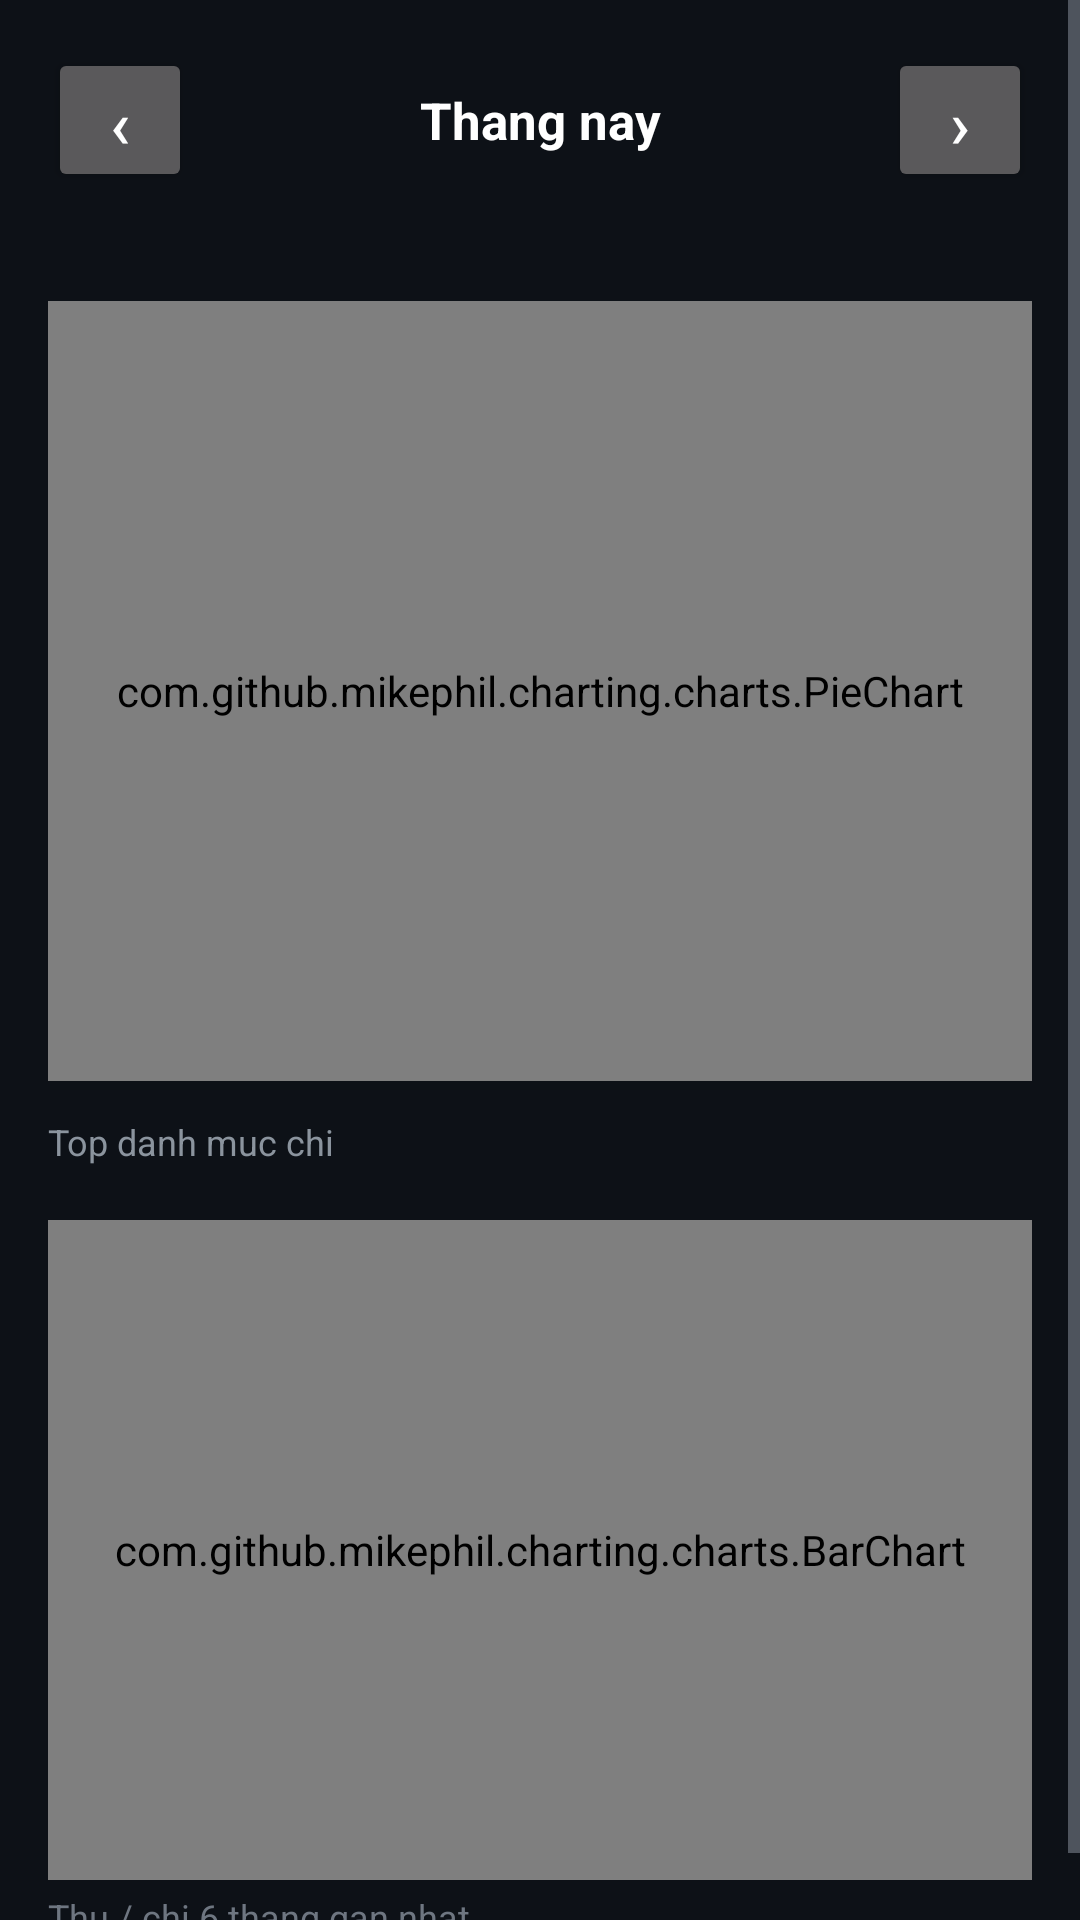

Here is an Android app screen rendered from its layout file. Give the layout XML and the strings, colors and styles it references.
<!-- AndroidManifest.xml: application theme Theme.ThuChi -->
<!-- res/layout/activity_stats.xml -->
<?xml version="1.0" encoding="utf-8"?>
<ScrollView xmlns:android="http://schemas.android.com/apk/res/android"
    android:layout_width="match_parent"
    android:layout_height="match_parent"
    android:background="#0D1117"
    android:fillViewport="true">

    <LinearLayout
        android:layout_width="match_parent"
        android:layout_height="wrap_content"
        android:orientation="vertical"
        android:padding="16dp">

        <LinearLayout
            android:layout_width="match_parent"
            android:layout_height="wrap_content"
            android:gravity="center_vertical"
            android:orientation="horizontal">

            <Button
                android:id="@+id/btnPrev"
                android:layout_width="48dp"
                android:layout_height="48dp"
                android:text="‹"
                android:textSize="22sp" />

            <TextView
                android:id="@+id/tvRange"
                android:layout_width="0dp"
                android:layout_height="wrap_content"
                android:layout_weight="1"
                android:gravity="center"
                android:text="Thang nay"
                android:textColor="#FFFFFF"
                android:textSize="17sp"
                android:textStyle="bold" />

            <Button
                android:id="@+id/btnNext"
                android:layout_width="48dp"
                android:layout_height="48dp"
                android:text="›"
                android:textSize="22sp" />
        </LinearLayout>

        <TextView
            android:id="@+id/tvSum"
            android:layout_width="wrap_content"
            android:layout_height="wrap_content"
            android:layout_marginTop="6dp"
            android:text=""
            android:textColor="#FFFFFF"
            android:textSize="15sp"
            android:textStyle="bold" />

        <com.github.mikephil.charting.charts.PieChart
            android:id="@+id/chartPie"
            android:layout_width="match_parent"
            android:layout_height="260dp"
            android:layout_marginTop="10dp" />

        <TextView
            android:layout_width="wrap_content"
            android:layout_height="wrap_content"
            android:layout_marginTop="12dp"
            android:text="Top danh muc chi"
            android:textColor="#8B949E"
            android:textSize="12sp" />

        <LinearLayout
            android:id="@+id/listTop"
            android:layout_width="match_parent"
            android:layout_height="wrap_content"
            android:layout_marginTop="4dp"
            android:orientation="vertical" />

        <com.github.mikephil.charting.charts.BarChart
            android:id="@+id/chartBar"
            android:layout_width="match_parent"
            android:layout_height="220dp"
            android:layout_marginTop="14dp" />

        <TextView
            android:layout_width="wrap_content"
            android:layout_height="wrap_content"
            android:layout_marginTop="4dp"
            android:text="Thu / chi 6 thang gan nhat"
            android:textColor="#6E7681"
            android:textSize="12sp" />
    </LinearLayout>
</ScrollView>
<!-- resources referenced by this layout -->
<resources>
  <style name="Theme.ThuChi" parent="Theme.AppCompat.NoActionBar">
          <item name="colorPrimary">#1F6FEB</item>
          <item name="colorPrimaryDark">#0D419D</item>
          <item name="colorAccent">#1F6FEB</item>
          <item name="android:windowBackground">#0D1117</item>
          <item name="android:textColorPrimary">#FFFFFF</item>
          <item name="android:textColorSecondary">#8B949E</item>
          <item name="alertDialogTheme">@style/Theme.ThuChi.Dialog</item>
      </style>
  <style name="Theme.ThuChi.Dialog" parent="Theme.AppCompat.Dialog.Alert">
          <item name="colorPrimary">#1F6FEB</item>
          <item name="colorAccent">#1F6FEB</item>
          <item name="android:windowBackground">#161B22</item>
          <item name="android:textColorPrimary">#FFFFFF</item>
          <item name="android:textColorSecondary">#8B949E</item>
      </style>
</resources>
